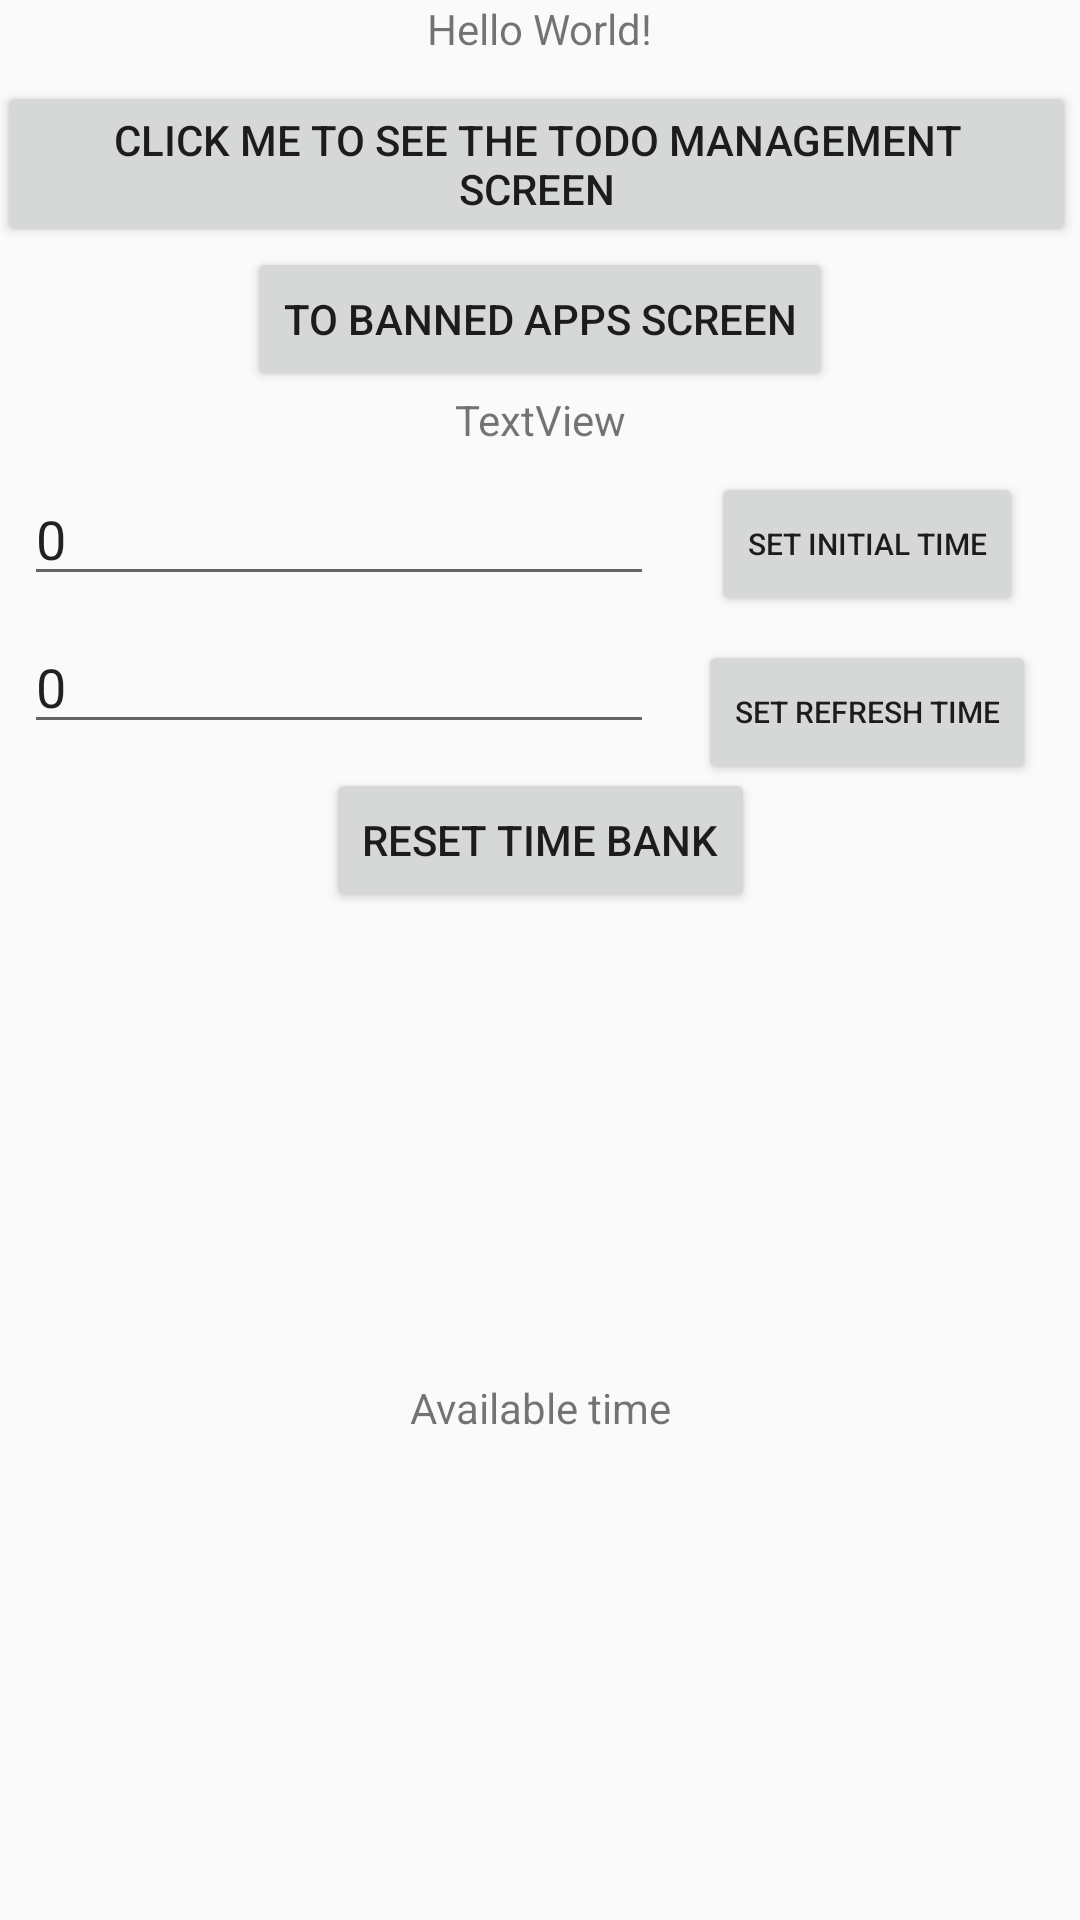

The Android layout XML behind this screen, and the referenced resources:
<!-- AndroidManifest.xml: application theme AppTheme -->
<!-- res/layout/activity_main.xml -->
<?xml version="1.0" encoding="utf-8"?>
<layout xmlns:android="http://schemas.android.com/apk/res/android"
    xmlns:app="http://schemas.android.com/apk/res-auto"
    xmlns:tools="http://schemas.android.com/tools">
<android.support.constraint.ConstraintLayout
    android:layout_width="match_parent"
    android:layout_height="match_parent"
    tools:context=".MainActivity">

    <TextView
        android:id="@+id/textView2"
        android:layout_width="wrap_content"
        android:layout_height="wrap_content"
        android:text="Hello World!"
        app:layout_constraintLeft_toLeftOf="parent"
        app:layout_constraintRight_toRightOf="parent"
        app:layout_constraintTop_toTopOf="parent" />

    <Button
        android:id="@+id/button2"
        android:layout_width="wrap_content"
        android:layout_height="wrap_content"
        android:layout_marginEnd="8dp"
        android:layout_marginStart="8dp"
        android:layout_marginTop="8dp"
        android:text="Click me to see the todo management screen"
        app:layout_constraintEnd_toEndOf="parent"
        app:layout_constraintHorizontal_bias="0.6"
        app:layout_constraintStart_toStartOf="parent"
        app:layout_constraintTop_toBottomOf="@+id/textView2" />

    <TextView
        android:id="@+id/mainTimeRemainingView"
        android:layout_width="wrap_content"
        android:layout_height="wrap_content"
        android:layout_marginEnd="8dp"
        android:layout_marginStart="8dp"
        android:text="TextView"
        app:layout_constraintEnd_toEndOf="parent"
        app:layout_constraintStart_toStartOf="parent"
        app:layout_constraintTop_toBottomOf="@+id/mainBannedAppsButton" />

    <EditText
        android:id="@+id/mainRefreshTimeGrantEdit"
        android:layout_width="wrap_content"
        android:layout_height="wrap_content"
        android:layout_marginStart="8dp"
        android:layout_marginTop="8dp"
        android:ems="10"
        android:inputType="number"
        android:text="0"
        app:layout_constraintStart_toStartOf="parent"
        app:layout_constraintTop_toBottomOf="@+id/mainInitialTimeEdit" />

    <EditText
        android:id="@+id/mainInitialTimeEdit"
        android:layout_width="wrap_content"
        android:layout_height="wrap_content"
        android:layout_marginStart="8dp"
        android:layout_marginTop="8dp"
        android:ems="10"
        android:inputType="number"
        android:text="0"
        app:layout_constraintStart_toStartOf="parent"
        app:layout_constraintTop_toBottomOf="@+id/mainTimeRemainingView" />

    <Button
        android:id="@+id/initialTimeButtonSave"
        android:layout_width="wrap_content"
        android:layout_height="wrap_content"
        android:layout_marginEnd="8dp"
        android:layout_marginStart="8dp"
        android:layout_marginTop="8dp"
        android:text="Set initial time"
        android:textSize="10sp"
        app:layout_constraintEnd_toEndOf="parent"
        app:layout_constraintStart_toEndOf="@+id/mainInitialTimeEdit"
        app:layout_constraintTop_toBottomOf="@+id/mainTimeRemainingView" />

    <Button
        android:id="@+id/refreshButtonSave"
        android:layout_width="wrap_content"
        android:layout_height="wrap_content"
        android:layout_marginEnd="8dp"
        android:layout_marginStart="8dp"
        android:layout_marginTop="8dp"
        android:text="Set refresh time"
        android:textSize="10sp"
        app:layout_constraintEnd_toEndOf="parent"
        app:layout_constraintStart_toEndOf="@+id/mainRefreshTimeGrantEdit"
        app:layout_constraintTop_toBottomOf="@+id/initialTimeButtonSave" />

    <Button
        android:id="@+id/resetTimeBank"
        android:layout_width="wrap_content"
        android:layout_height="wrap_content"
        android:layout_marginEnd="8dp"
        android:layout_marginStart="8dp"
        android:layout_marginTop="8dp"
        android:text="Reset time bank"
        app:layout_constraintEnd_toEndOf="parent"
        app:layout_constraintStart_toStartOf="parent"
        app:layout_constraintTop_toBottomOf="@+id/mainRefreshTimeGrantEdit" />

    <TextView
        android:id="@+id/mainViewTimeAvailable"
        android:layout_width="wrap_content"
        android:layout_height="17dp"
        android:layout_marginBottom="8dp"
        android:layout_marginEnd="8dp"
        android:layout_marginStart="8dp"
        android:text="Available time"
        app:layout_constraintBottom_toBottomOf="parent"
        app:layout_constraintEnd_toEndOf="parent"
        app:layout_constraintStart_toStartOf="parent"
        app:layout_constraintTop_toBottomOf="@+id/resetTimeBank" />

    <Button
        android:id="@+id/mainBannedAppsButton"
        android:layout_width="wrap_content"
        android:layout_height="wrap_content"
        android:layout_marginEnd="8dp"
        android:layout_marginStart="8dp"
        android:text="To Banned Apps Screen"
        app:layout_constraintEnd_toEndOf="parent"
        app:layout_constraintStart_toStartOf="parent"
        app:layout_constraintTop_toBottomOf="@+id/button2" />

</android.support.constraint.ConstraintLayout>
</layout>
<!-- resources referenced by this layout -->
<resources>
  <style name="AppTheme" parent="Theme.AppCompat.Light.DarkActionBar">
          
          <item name="colorPrimary">@color/colorPrimary</item>
          <item name="colorPrimaryDark">@color/colorPrimaryDark</item>
          <item name="colorAccent">@color/colorAccent</item>
      </style>
  <color name="colorPrimary">#3F51B5</color>
  <color name="colorPrimaryDark">#303F9F</color>
  <color name="colorAccent">#FF4081</color>
</resources>
